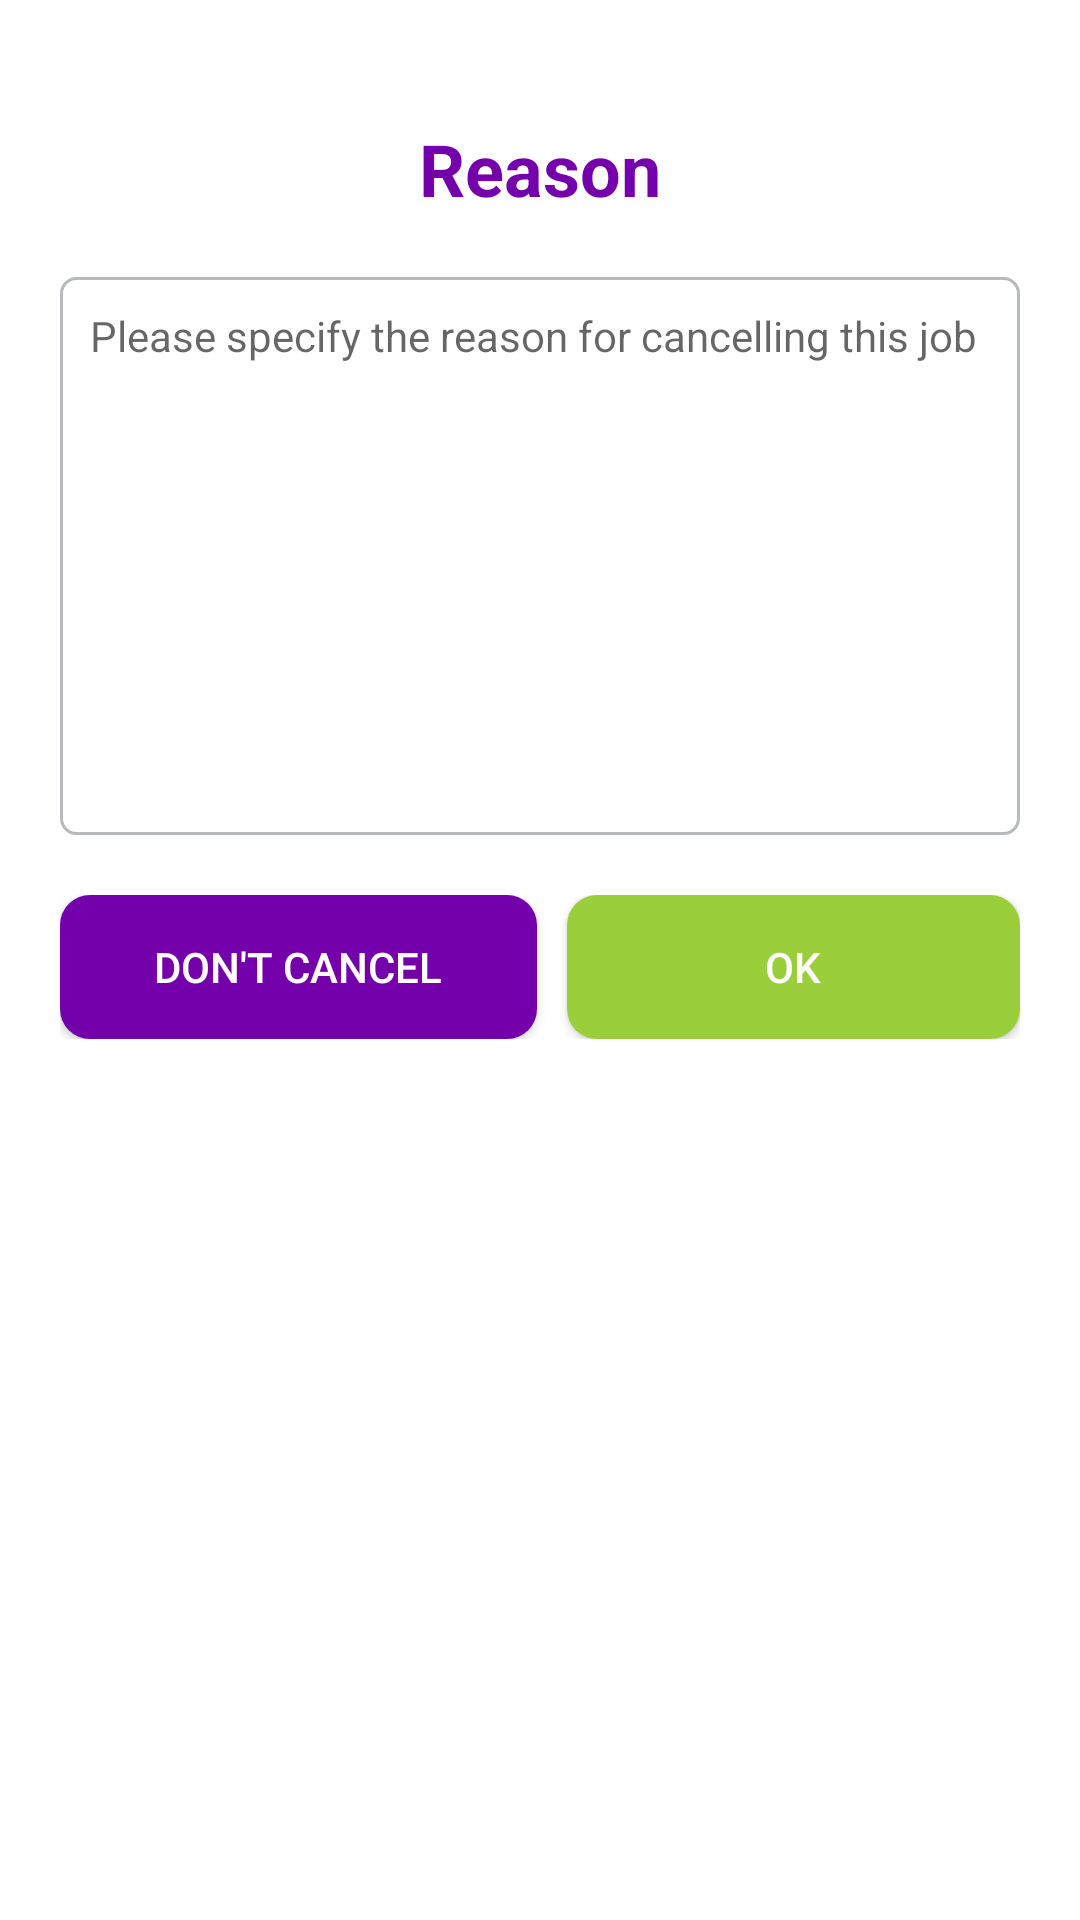

Here is an Android app screen rendered from its layout file. Give the layout XML and the strings, colors and styles it references.
<!-- AndroidManifest.xml: application theme AppTheme -->
<!-- res/layout/dialouge_cancel_order.xml -->
<?xml version="1.0" encoding="utf-8"?>
<LinearLayout xmlns:android="http://schemas.android.com/apk/res/android"
    xmlns:app="http://schemas.android.com/apk/res-auto"
    android:layout_width="match_parent"
    android:layout_height="wrap_content"
    android:background="#fff"
    android:orientation="vertical"
    android:padding="20dp"
    android:weightSum="1">

    <ScrollView
        android:layout_width="match_parent"
        android:layout_height="match_parent">

        <LinearLayout
            android:layout_width="match_parent"
            android:layout_height="wrap_content"
            android:orientation="vertical" >

            <TextView
                android:id="@+id/abc"
                android:layout_width="match_parent"
                android:layout_height="wrap_content"
                android:layout_marginTop="20dp"
                android:gravity="center"
                android:text="Reason"
                android:textColor="#7300AB"
                android:textSize="24sp"
                android:textStyle="bold" />

            <EditText
                android:id="@+id/txt_reason"
                android:layout_width="match_parent"
                android:layout_height="wrap_content"
                android:layout_marginBottom="20dp"
                android:layout_marginTop="20dp"
                android:background="@drawable/border_textbox"
                android:gravity="top"
                android:hint="@string/cancel_job"
                android:minLines="10"
                android:padding="10dp"
                android:textColor="#000"
                android:textCursorDrawable="@null"
                android:textSize="14sp" />

            <LinearLayout
                android:layout_width="match_parent"
                android:layout_height="match_parent"
                android:orientation="horizontal"
                android:weightSum="1">

                <Button
                    android:id="@+id/btn_dismiss"
                    android:layout_width="wrap_content"
                    android:layout_height="wrap_content"
                    android:layout_marginRight="5dp"
                    android:layout_weight="0.5"
                    android:background="@drawable/activate_order_btn"
                    android:text="@string/cancel_txt"
                    android:textColor="@drawable/complete_order_btn_txt" />

                <Button
                    android:id="@+id/btn_ok"
                    android:layout_width="wrap_content"
                    android:layout_height="wrap_content"
                    android:layout_marginLeft="5dp"
                    android:layout_weight="0.5"
                    android:background="@drawable/complete_order_btn"
                    android:text="OK"
                    android:textColor="@drawable/complete_order_btn_txt" />

            </LinearLayout>
        </LinearLayout>
    </ScrollView>

</LinearLayout>
<!-- resources referenced by this layout -->
<resources>
  <!-- drawable activate_order_btn (drawable) -->
  <?xml version="1.0" encoding="utf-8"?>
  <selector xmlns:android="http://schemas.android.com/apk/res/android" >
      <item android:state_pressed="true" >
          <shape android:shape="rectangle"  >
              <corners android:radius="10dip" />
              <stroke android:width="2dip" android:color="#7300AB" />
          </shape>
      </item>
      <item >
          <shape android:shape="rectangle"  >
              <corners android:radius="10dip" />
              <solid android:color="#7300AB"/>
          </shape>
      </item>
  </selector>
  <!-- drawable border_textbox (drawable) -->
  <?xml version="1.0" encoding="utf-8"?>
  <selector xmlns:android="http://schemas.android.com/apk/res/android" >
      <item >
          <shape android:shape="rectangle"  >
              <corners android:radius="5dip" />
              <stroke android:width="1dip" android:color="#B5BABC" />
          </shape>
      </item>
  </selector>
  <!-- drawable complete_order_btn (drawable) -->
  <?xml version="1.0" encoding="utf-8"?>
  
  <selector xmlns:android="http://schemas.android.com/apk/res/android" >
      <item android:state_pressed="true" >
          <shape android:shape="rectangle"  >
              <corners android:radius="10dip" />
              <stroke android:width="2dip" android:color="#9ACE3B" />
          </shape>
      </item>
      <item >
          <shape android:shape="rectangle"  >
              <corners android:radius="10dip" />
              <solid android:color="#9ACE3B"/>
          </shape>
      </item>
  </selector>
  <!-- drawable complete_order_btn_txt (drawable) -->
  <selector xmlns:android="http://schemas.android.com/apk/res/android">
      
      
      <item android:state_focused="true"
          android:state_pressed="true"
          android:color="#9ACE3B" />
  
      
      <item android:state_focused="false"
          android:state_pressed="true"
          android:color="#9ACE3B" />
  
      
      <item android:color="#fff" />
  </selector>
  <string name="cancel_job">Please specify the reason for cancelling this job</string>
  <string name="cancel_txt">Don\'t Cancel</string>
  <style name="AppTheme" parent="Theme.AppCompat.Light.DarkActionBar">
          
          <item name="colorPrimary">@color/colorPrimary</item>
          <item name="colorPrimaryDark">@color/colorPrimaryDark</item>
          <item name="colorAccent">@color/colorAccent</item>
      </style>
  <color name="colorPrimary">#fff</color>
  <color name="colorPrimaryDark">#00574B</color>
  <color name="colorAccent">#B5BABC</color>
</resources>
